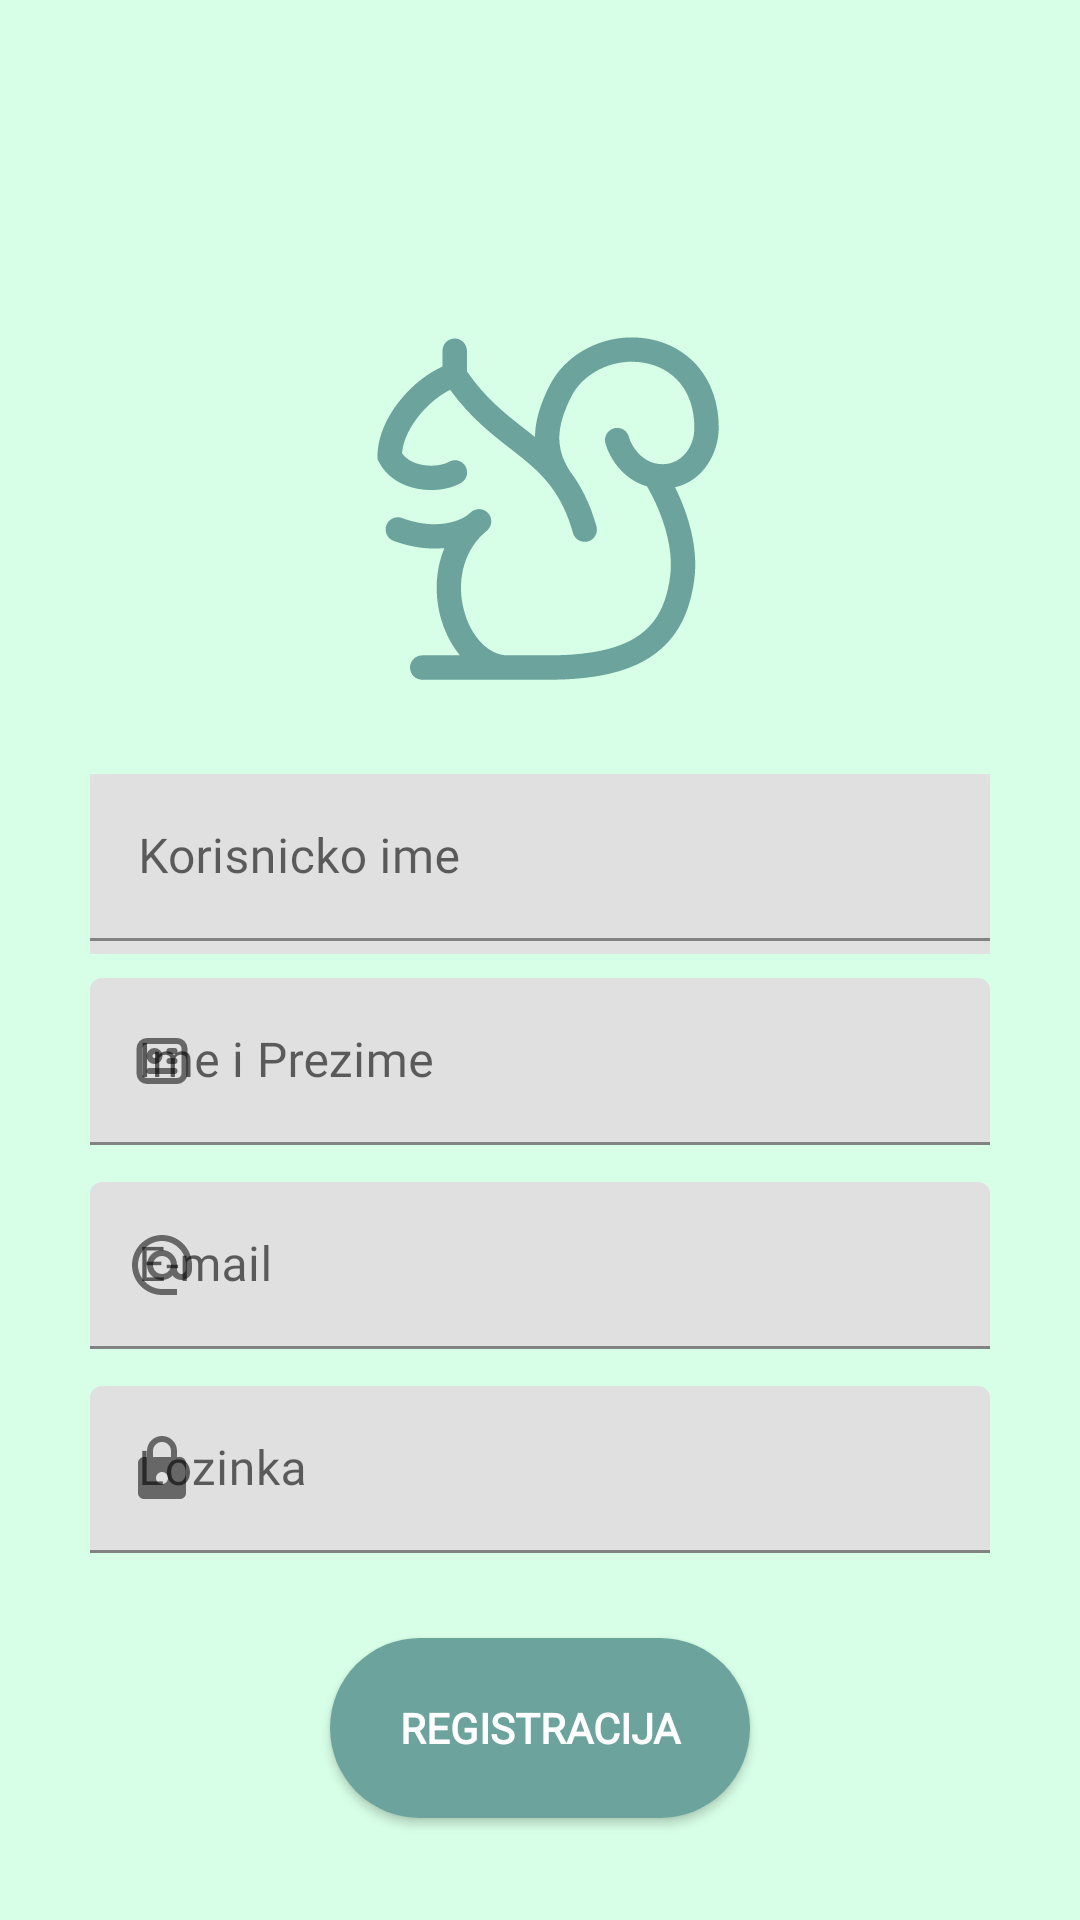

Write the Android layout XML for this screen, with the resource values it uses.
<!-- AndroidManifest.xml: application theme Theme.ManizMagApp -->
<!-- res/layout/registeraccount_activity.xml -->
<?xml version="1.0" encoding="utf-8"?>
<androidx.constraintlayout.widget.ConstraintLayout xmlns:android="http://schemas.android.com/apk/res/android"
    xmlns:app="http://schemas.android.com/apk/res-auto"
    xmlns:tools="http://schemas.android.com/tools"
    android:layout_width="match_parent"
    android:layout_height="match_parent"
    android:background="@color/background">

    <com.google.android.material.textfield.TextInputLayout
        android:id="@+id/LoginPasswordInput"
        android:layout_width="300dp"
        android:layout_height="60dp"
        android:layout_marginTop="8dp"
        android:hint="Lozinka"
        app:layout_constraintEnd_toEndOf="parent"
        app:layout_constraintStart_toStartOf="parent"
        app:layout_constraintTop_toBottomOf="@+id/RegEmailInput"
        app:startIconDrawable="@drawable/lock_icon">

        <com.google.android.material.textfield.TextInputEditText
            android:id="@+id/LoginPasswordEText"
            android:layout_width="match_parent"
            android:layout_height="wrap_content"
            android:fontFamily="@font/montserrat"
            android:inputType="textPassword"/>
    </com.google.android.material.textfield.TextInputLayout>

    <com.google.android.material.textfield.TextInputLayout
        android:id="@+id/LoginEmailInput"
        android:layout_width="300dp"
        android:layout_height="60dp"
        android:layout_marginTop="24dp"
        android:background="@color/inputBox"
        android:hint="Korisnicko ime"
        app:layout_constraintEnd_toEndOf="parent"
        app:layout_constraintStart_toStartOf="parent"
        app:layout_constraintTop_toBottomOf="@+id/imageView"
        app:startIconDrawable="@drawable/user_icon">

        <com.google.android.material.textfield.TextInputEditText
            android:id="@+id/RegUsernameEText"
            android:layout_width="match_parent"
            android:layout_height="wrap_content"
            android:fontFamily="@font/montserrat" />
    </com.google.android.material.textfield.TextInputLayout>

    <ImageView
        android:id="@+id/imageView"
        android:layout_width="130dp"
        android:layout_height="134dp"
        android:layout_marginTop="100dp"
        app:layout_constraintEnd_toEndOf="parent"
        app:layout_constraintStart_toStartOf="parent"
        app:layout_constraintTop_toTopOf="parent"
        app:srcCompat="@drawable/logo_icon" />

    <com.google.android.material.textfield.TextInputLayout
        android:id="@+id/RegFullNameInput"
        android:layout_width="300dp"
        android:layout_height="60dp"
        android:layout_marginTop="8dp"
        app:layout_constraintEnd_toEndOf="parent"
        app:layout_constraintStart_toStartOf="parent"
        app:layout_constraintTop_toBottomOf="@+id/LoginEmailInput"
        app:startIconDrawable="@drawable/username_icon">

        <com.google.android.material.textfield.TextInputEditText
            android:id="@+id/RegFullNameEText"
            android:layout_width="match_parent"
            android:layout_height="wrap_content"
            android:fontFamily="@font/montserrat"
            android:hint="Ime i Prezime" />
    </com.google.android.material.textfield.TextInputLayout>

    <com.google.android.material.textfield.TextInputLayout
        android:id="@+id/RegEmailInput"
        android:layout_width="300dp"
        android:layout_height="60dp"
        android:layout_marginTop="8dp"
        app:layout_constraintEnd_toEndOf="parent"
        app:layout_constraintStart_toStartOf="parent"
        app:layout_constraintTop_toBottomOf="@+id/RegFullNameInput"
        app:startIconDrawable="@drawable/email_icon">

        <com.google.android.material.textfield.TextInputEditText
            android:id="@+id/RegEmailEText"
            android:layout_width="match_parent"
            android:layout_height="wrap_content"
            android:fontFamily="@font/montserrat"
            android:hint="E-mail" />
    </com.google.android.material.textfield.TextInputLayout>

    <androidx.appcompat.widget.AppCompatButton
        android:id="@+id/RegisterBtn"
        android:layout_width="140dp"
        android:layout_height="60dp"
        android:layout_marginTop="24dp"
        android:background="@drawable/rounded_button"
        android:fontFamily="@font/montserrat"
        android:text="Registracija"
        android:textColor="#FFFFFF"
        android:textStyle="bold"
        app:layout_constraintEnd_toEndOf="parent"
        app:layout_constraintStart_toStartOf="parent"
        app:layout_constraintTop_toBottomOf="@+id/LoginPasswordInput" />

    <TextView
        android:id="@+id/ErrorTextLbl"
        android:layout_width="wrap_content"
        android:layout_height="wrap_content"
        android:layout_marginTop="8dp"
        android:textColor="#F44336"
        android:textSize="12sp"
        app:layout_constraintEnd_toEndOf="parent"
        app:layout_constraintStart_toStartOf="parent"
        app:layout_constraintTop_toBottomOf="@+id/RegisterBtn"
        tools:visibility="invisible" />

</androidx.constraintlayout.widget.ConstraintLayout>
<!-- resources referenced by this layout -->
<resources>
  <color name="background">#D7FFE7</color>
  <color name="inputBox">#E1E1E1</color>
  <!-- drawable email_icon (drawable) -->
  <vector android:height="24dp" android:tint="#767676"
      android:viewportHeight="24" android:viewportWidth="24"
      android:width="24dp" xmlns:android="http://schemas.android.com/apk/res/android">
      <path android:fillColor="@android:color/white" android:pathData="M12,2C6.48,2 2,6.48 2,12s4.48,10 10,10h5v-2h-5c-4.34,0 -8,-3.66 -8,-8s3.66,-8 8,-8 8,3.66 8,8v1.43c0,0.79 -0.71,1.57 -1.5,1.57s-1.5,-0.78 -1.5,-1.57L17,12c0,-2.76 -2.24,-5 -5,-5s-5,2.24 -5,5 2.24,5 5,5c1.38,0 2.64,-0.56 3.54,-1.47 0.65,0.89 1.77,1.47 2.96,1.47 1.97,0 3.5,-1.6 3.5,-3.57L22,12c0,-5.52 -4.48,-10 -10,-10zM12,15c-1.66,0 -3,-1.34 -3,-3s1.34,-3 3,-3 3,1.34 3,3 -1.34,3 -3,3z"/>
  </vector>
  <!-- drawable lock_icon (drawable) -->
  <vector android:height="24dp" android:viewportHeight="20"
      android:viewportWidth="20" android:width="24dp" xmlns:android="http://schemas.android.com/apk/res/android">
      <path android:fillColor="#808080" android:pathData="M5,18.333C4.542,18.333 4.149,18.17 3.823,17.844C3.497,17.518 3.334,17.126 3.333,16.667V8.333C3.333,7.875 3.497,7.483 3.823,7.157C4.15,6.831 4.542,6.667 5,6.667H5.833V5C5.833,3.847 6.24,2.865 7.052,2.053C7.865,1.24 8.848,0.834 10,0.833C11.153,0.833 12.136,1.24 12.948,2.053C13.761,2.865 14.167,3.848 14.167,5V6.667H15C15.458,6.667 15.851,6.83 16.177,7.157C16.504,7.483 16.667,7.876 16.667,8.333V16.667C16.667,17.125 16.504,17.517 16.177,17.844C15.851,18.171 15.459,18.334 15,18.333H5ZM10,14.167C10.458,14.167 10.851,14.004 11.177,13.677C11.504,13.351 11.667,12.959 11.667,12.5C11.667,12.042 11.504,11.649 11.177,11.323C10.851,10.997 10.459,10.834 10,10.833C9.542,10.833 9.149,10.997 8.823,11.323C8.497,11.65 8.334,12.042 8.333,12.5C8.333,12.958 8.497,13.351 8.823,13.677C9.15,14.004 9.542,14.167 10,14.167ZM7.5,6.667H12.5V5C12.5,4.306 12.257,3.715 11.771,3.229C11.285,2.743 10.694,2.5 10,2.5C9.306,2.5 8.715,2.743 8.229,3.229C7.743,3.715 7.5,4.306 7.5,5V6.667Z"/>
  </vector>
  <!-- drawable rounded_button (drawable) -->
  <shape xmlns:android="http://schemas.android.com/apk/res/android"
      android:shape="rectangle">
      <corners android:radius="30dp" /> 
      <solid android:color="@color/submit_btn" /> 
  </shape>
  <style name="Theme.ManizMagApp" parent="Theme.MaterialComponents.DayNight.NoActionBar">
          
          <item name="colorPrimary">@color/background</item>
          <item name="colorPrimaryVariant">@color/background</item>
          <item name="colorOnPrimary">@color/submit_btn</item>
          
          <item name="android:statusBarColor">?attr/colorPrimaryVariant</item>
          
      </style>
  <color name="submit_btn">#6CA49D</color>
</resources>
